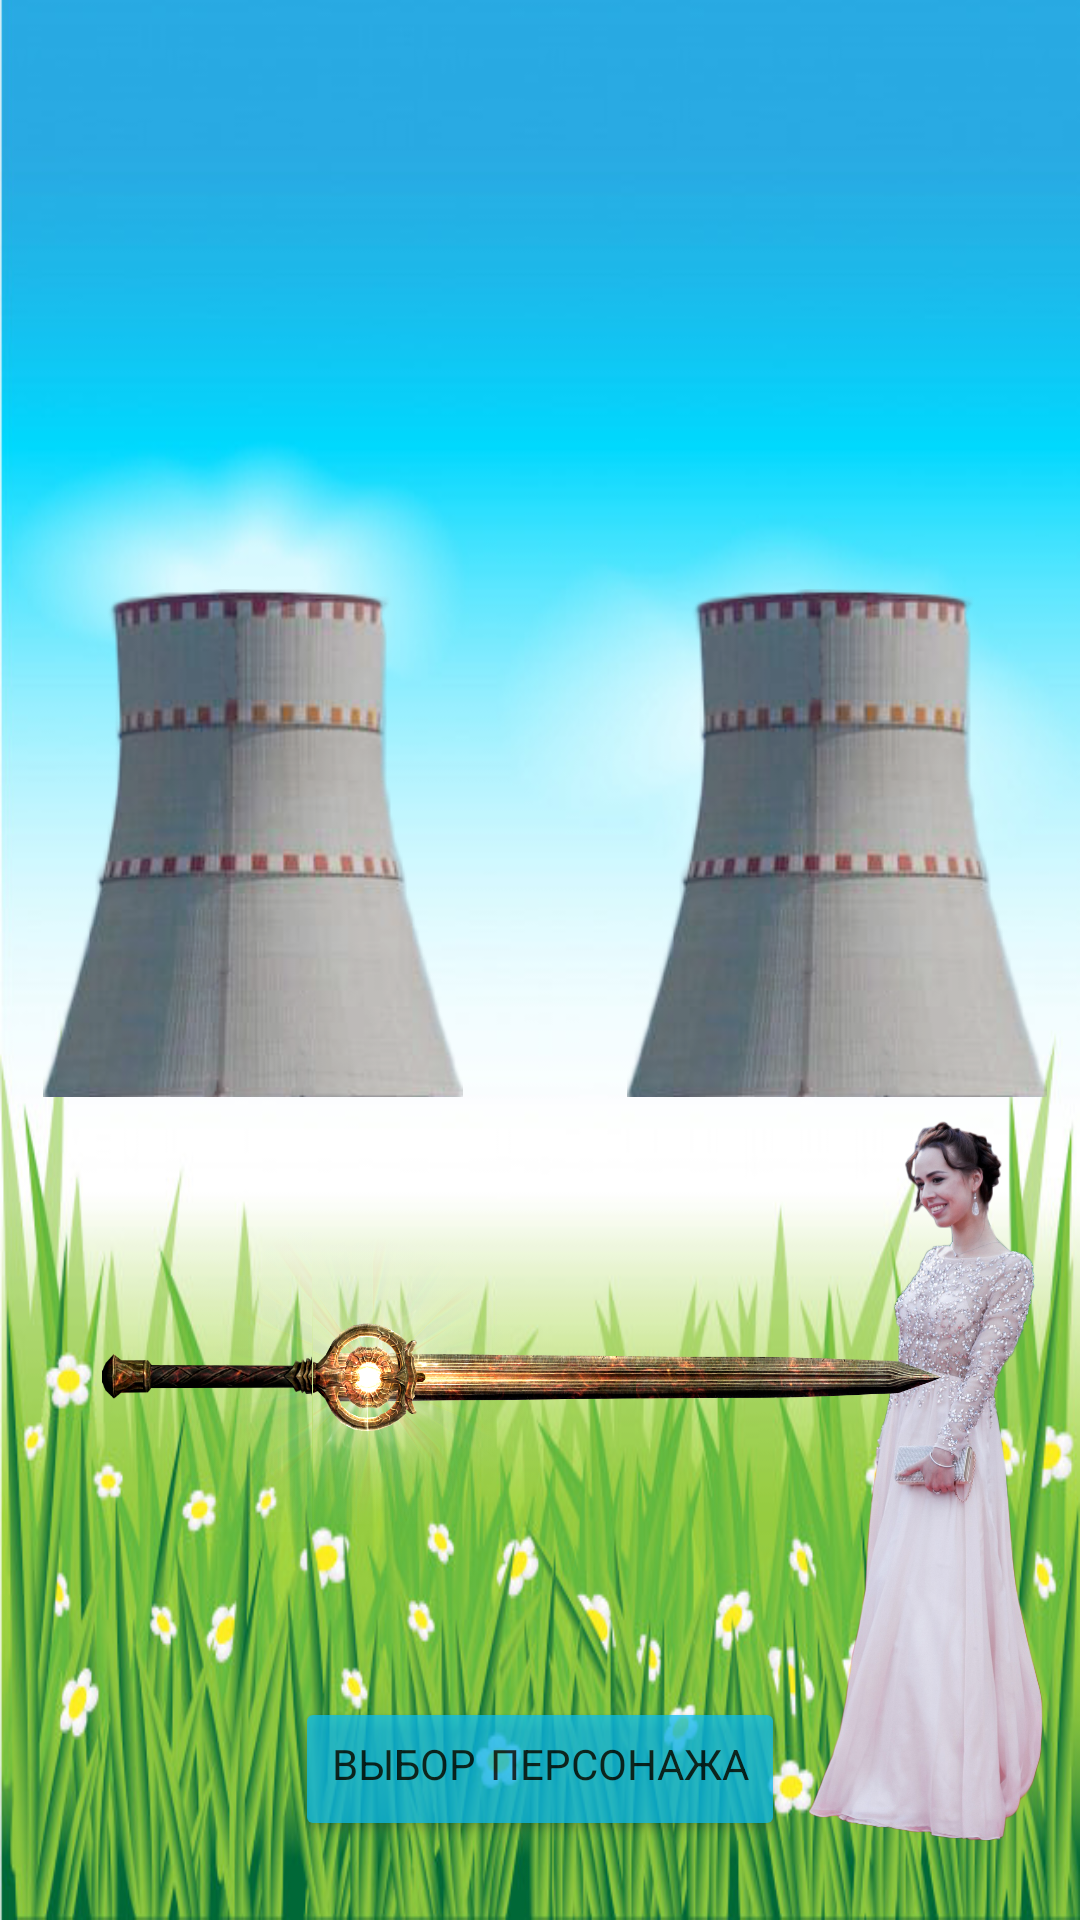

Write the Android layout XML for this screen, with the resource values it uses.
<!-- AndroidManifest.xml: application theme Theme.AppCompat.DayNight.NoActionBar -->
<!-- res/layout/activity_main.xml -->
<?xml version="1.0" encoding="utf-8"?>
<androidx.constraintlayout.widget.ConstraintLayout xmlns:android="http://schemas.android.com/apk/res/android"
    xmlns:app="http://schemas.android.com/apk/res-auto"
    xmlns:tools="http://schemas.android.com/tools"
    android:id="@+id/main"
    android:layout_width="match_parent"
    android:layout_height="match_parent"
    android:background="@drawable/grass"
    tools:context=".MainActivity">

    <Button
        android:id="@+id/choosePerson"
        android:layout_width="wrap_content"
        android:layout_height="wrap_content"
        android:layout_marginBottom="16dp"
        android:alpha="0.9"
        android:backgroundTint="#CE09BDF4"
        android:fontFamily="casual"
        android:onClick="onClickChPerButton"
        android:text="@string/choosePerson"
        android:theme="@style/AppCompat"
        app:layout_constraintBottom_toBottomOf="parent"
        app:layout_constraintEnd_toEndOf="parent"
        app:layout_constraintStart_toStartOf="parent"
        app:layout_constraintTop_toTopOf="parent"
        app:layout_constraintVertical_bias="0.982" />

    <ImageView
        android:id="@+id/imageView"
        android:layout_width="wrap_content"
        android:layout_height="wrap_content"
        android:onClick="bubbleBump"
        android:visibility="gone"
        app:layout_constraintBottom_toBottomOf="@+id/aps2"
        app:layout_constraintEnd_toEndOf="@+id/aps2"
        app:layout_constraintHorizontal_bias="0.264"
        app:layout_constraintStart_toStartOf="@+id/aps2"
        app:layout_constraintTop_toTopOf="@+id/aps2"
        app:layout_constraintVertical_bias="0.201"
        app:srcCompat="@drawable/ic_bubble" />

    <ImageView
        android:id="@+id/imageView4"
        android:layout_width="wrap_content"
        android:layout_height="wrap_content"
        android:onClick="bubbleBump"
        android:visibility="gone"
        app:layout_constraintBottom_toBottomOf="@+id/aps2"
        app:layout_constraintEnd_toEndOf="@+id/aps1"
        app:layout_constraintHorizontal_bias="0.25"
        app:layout_constraintStart_toStartOf="@+id/aps1"
        app:layout_constraintTop_toTopOf="@+id/aps1"
        app:layout_constraintVertical_bias="0.201"
        app:srcCompat="@drawable/ic_bubble" />

    <ImageView
        android:id="@+id/imageView5"
        android:layout_width="wrap_content"
        android:layout_height="wrap_content"
        android:onClick="bubbleBump"
        android:visibility="gone"
        app:layout_constraintBottom_toBottomOf="@+id/aps2"
        app:layout_constraintEnd_toEndOf="@+id/aps1"
        app:layout_constraintHorizontal_bias="0.485"
        app:layout_constraintStart_toStartOf="@+id/aps1"
        app:layout_constraintTop_toTopOf="@+id/aps1"
        app:layout_constraintVertical_bias="0.201"
        app:srcCompat="@drawable/ic_bubble" />

    <ImageView
        android:id="@+id/imageView6"
        android:layout_width="wrap_content"
        android:layout_height="wrap_content"
        android:onClick="bubbleBump"
        android:visibility="gone"
        app:layout_constraintBottom_toBottomOf="@+id/aps2"
        app:layout_constraintEnd_toEndOf="@+id/aps1"
        app:layout_constraintHorizontal_bias="0.735"
        app:layout_constraintStart_toStartOf="@+id/aps1"
        app:layout_constraintTop_toTopOf="@+id/aps1"
        app:layout_constraintVertical_bias="0.201"
        app:srcCompat="@drawable/ic_bubble" />

    <ImageView
        android:id="@+id/imageView2"
        android:layout_width="wrap_content"
        android:layout_height="wrap_content"
        android:onClick="bubbleBump"
        android:visibility="gone"
        app:layout_constraintBottom_toBottomOf="@+id/aps2"
        app:layout_constraintEnd_toEndOf="@+id/aps2"
        app:layout_constraintHorizontal_bias="0.514"
        app:layout_constraintStart_toStartOf="@+id/aps2"
        app:layout_constraintTop_toTopOf="@+id/aps2"
        app:layout_constraintVertical_bias="0.201"
        app:srcCompat="@drawable/ic_bubble" />

    <ImageView
        android:id="@+id/imageView3"
        android:layout_width="wrap_content"
        android:layout_height="wrap_content"
        android:onClick="bubbleBump"
        android:visibility="gone"
        app:layout_constraintBottom_toBottomOf="@+id/aps2"
        app:layout_constraintEnd_toEndOf="@+id/aps2"
        app:layout_constraintHorizontal_bias="0.742"
        app:layout_constraintStart_toStartOf="@+id/aps2"
        app:layout_constraintTop_toTopOf="@+id/aps2"
        app:layout_constraintVertical_bias="0.201"
        app:srcCompat="@drawable/ic_bubble" />

    <ImageView
        android:id="@+id/h1"
        android:layout_width="50dp"
        android:layout_height="50dp"
        android:visibility="gone"
        app:srcCompat="@drawable/dima"
        tools:ignore="MissingConstraints" />

    <ImageView
        android:id="@+id/h2"
        android:layout_width="50dp"
        android:layout_height="50dp"
        android:visibility="gone"
        app:srcCompat="@drawable/dima"
        tools:ignore="MissingConstraints" />

    <ImageView
        android:id="@+id/h3"
        android:layout_width="50dp"
        android:layout_height="50dp"
        android:visibility="gone"
        app:srcCompat="@drawable/dima"
        tools:ignore="MissingConstraints" />

    <ImageView
        android:id="@+id/h4"
        android:layout_width="50dp"
        android:layout_height="50dp"
        android:visibility="gone"
        app:srcCompat="@drawable/dima"
        tools:ignore="MissingConstraints" />

    <ImageView
        android:id="@+id/h5"
        android:layout_width="50dp"
        android:layout_height="50dp"
        android:visibility="gone"
        app:srcCompat="@drawable/dima"
        tools:ignore="MissingConstraints" />

    <ImageView
        android:id="@+id/h6"
        android:layout_width="50dp"
        android:layout_height="50dp"
        android:visibility="gone"
        app:srcCompat="@drawable/dima"
        tools:ignore="MissingConstraints" />

    <ImageView
        android:id="@+id/h7"
        android:layout_width="50dp"
        android:layout_height="50dp"
        android:visibility="gone"
        app:srcCompat="@drawable/dima"
        tools:ignore="MissingConstraints" />

    <ImageView
        android:id="@+id/h8"
        android:layout_width="50dp"
        android:layout_height="50dp"
        android:visibility="gone"
        app:srcCompat="@drawable/dima"
        tools:ignore="MissingConstraints" />

    <ImageView
        android:id="@+id/h9"
        android:layout_width="50dp"
        android:layout_height="50dp"
        android:visibility="gone"
        app:srcCompat="@drawable/dima"
        tools:ignore="MissingConstraints" />

    <ImageView
        android:id="@+id/h10"
        android:layout_width="50dp"
        android:layout_height="50dp"
        android:visibility="gone"
        app:srcCompat="@drawable/dima"
        tools:ignore="MissingConstraints" />

    <ImageView
        android:id="@+id/h11"
        android:layout_width="50dp"
        android:layout_height="50dp"
        android:visibility="gone"
        app:srcCompat="@drawable/dima"
        tools:ignore="MissingConstraints" />

    <ImageView
        android:id="@+id/h12"
        android:layout_width="50dp"
        android:layout_height="50dp"
        android:visibility="gone"
        app:srcCompat="@drawable/dima"
        tools:ignore="MissingConstraints" />

    <ImageView
        android:id="@+id/aps1"
        android:layout_width="140dp"
        android:layout_height="wrap_content"
        app:layout_constraintBottom_toBottomOf="@+id/aps2"
        app:layout_constraintEnd_toEndOf="parent"
        app:layout_constraintHorizontal_bias="0.833"
        app:layout_constraintStart_toEndOf="@+id/aps2"
        app:layout_constraintTop_toTopOf="@+id/aps2"
        app:layout_constraintVertical_bias="0.0"
        app:srcCompat="@drawable/aps" />

    <ImageView
        android:id="@+id/aps2"
        android:layout_width="140dp"
        android:layout_height="wrap_content"
        android:layout_marginStart="24dp"
        app:layout_constraintBottom_toBottomOf="@+id/andreyIm"
        app:layout_constraintEnd_toStartOf="@+id/andreyIm"
        app:layout_constraintHorizontal_bias="0.106"
        app:layout_constraintStart_toStartOf="parent"
        app:layout_constraintTop_toTopOf="parent"
        app:layout_constraintVertical_bias="0.566"
        app:srcCompat="@drawable/aps" />

    <ImageView
        android:id="@+id/karinaIm"
        android:layout_width="80dp"
        android:layout_height="240dp"
        app:layout_constraintBottom_toBottomOf="@+id/choosePerson"
        app:layout_constraintEnd_toEndOf="@+id/aps1"
        app:layout_constraintHorizontal_bias="1.0"
        app:layout_constraintStart_toEndOf="@+id/choosePerson"
        app:layout_constraintTop_toTopOf="@+id/aps1"
        app:layout_constraintVertical_bias="1.0"
        app:srcCompat="@drawable/karina" />

    <ImageView
        android:id="@+id/tipIm"
        android:layout_width="70dp"
        android:layout_height="100dp"
        android:layout_marginEnd="168dp"
        app:layout_constraintBottom_toBottomOf="@+id/andreyIm"
        app:layout_constraintEnd_toEndOf="@+id/andreyIm"
        app:layout_constraintTop_toTopOf="@+id/andreyIm"
        app:layout_constraintVertical_bias="0.936"
        app:srcCompat="@drawable/tip" />

    <ImageView
        android:id="@+id/andreyIm"
        android:layout_width="200dp"
        android:layout_height="336dp"
        app:layout_constraintBottom_toTopOf="@+id/choosePerson"
        app:layout_constraintEnd_toEndOf="parent"
        app:layout_constraintHorizontal_bias="0.45"
        app:layout_constraintStart_toStartOf="parent"
        app:layout_constraintTop_toTopOf="parent"
        app:layout_constraintVertical_bias="0.826"
        app:srcCompat="@drawable/andrey" />

    <ImageView
        android:id="@+id/swordIm"
        android:layout_width="210dp"
        android:layout_height="97dp"
        app:layout_constraintBottom_toBottomOf="@+id/tipIm"
        app:layout_constraintStart_toEndOf="@+id/tipIm"
        app:layout_constraintTop_toTopOf="@+id/tipIm"
        app:layout_constraintVertical_bias="0.120000005"
        app:srcCompat="@drawable/sword" />

</androidx.constraintlayout.widget.ConstraintLayout>
<!-- resources referenced by this layout -->
<resources>
  <!-- drawable aps: png bitmap (drawable, 67770 bytes) -->
  <!-- drawable dima: png bitmap (drawable, 168054 bytes) -->
  <!-- drawable grass: jpg bitmap (drawable, 93057 bytes) -->
  <!-- drawable ic_bubble (drawable) -->
  <vector android:alpha="0.6" android:height="24dp"
      android:viewportHeight="900" android:viewportWidth="900"
      android:width="24dp" xmlns:android="http://schemas.android.com/apk/res/android">
      <path android:fillColor="#fff" android:fillType="evenOdd" android:pathData="M207,165c128.72,-3.833 20.3,107.716 -10,133 -8.816,7.357 -25.9,25.7 -45,18 -18.293,-7.373 -22.6,-37.582 -16,-61C148.439,210.866 168.537,183.953 207,165ZM117,352c6.314,0.228 10.765,1.744 14,5 18.874,11.462 1.536,44.746 -8,53C89.385,409.392 97.873,362.42 117,352Z"/>
      <path android:fillColor="#9C27B0" android:fillType="evenOdd" android:pathData="M421,7C649.407,3.452 794.978,124.344 860,283c40.024,97.661 41.649,241.814 0,340C809.832,741.27 715.94,830.4 592,875c-36.323,13.071 -77.486,11.773 -120,22 -16.289,3.919 -44.645,0.523 -58,-2l-48,-4c-39.024,-9.748 -73.764,-19.786 -106,-34C89.716,781.914 -54.169,567.68 22,312 59.245,186.978 168.118,81.106 285,35c28.649,-11.3 60.452,-16.108 93,-24ZM208,168c-42.073,18.22 -59.231,42.636 -73,88 -6.866,22.62 -3.4,54.009 16,61 16.47,5.937 31.574,-10.412 40,-17C219.323,277.856 328.611,165.809 208,168ZM113,356c-19.156,15.127 -17.509,39.3 0,54l7,-1c14.3,-6.731 17.222,-35.861 8,-49Z"/>
  </vector>
  <!-- drawable karina: png bitmap (drawable, 733252 bytes) -->
  <!-- drawable sword: png bitmap (drawable, 436609 bytes) -->
  <!-- drawable tip: png bitmap (drawable, 99727 bytes) -->
  <string name="choosePerson">Выбор персонажа</string>
  <style name="AppCompat" parent="Theme.AppCompat.Light.NoActionBar">
          <item name="colorPrimary">@color/purple_200</item>
          <item name="colorPrimaryDark">@color/purple_700</item>
          <item name="colorAccent">@color/purple_500</item>
      </style>
  <color name="purple_200">#FFBB86FC</color>
  <color name="purple_700">#FF3700B3</color>
  <color name="purple_500">#FF6200EE</color>
</resources>
